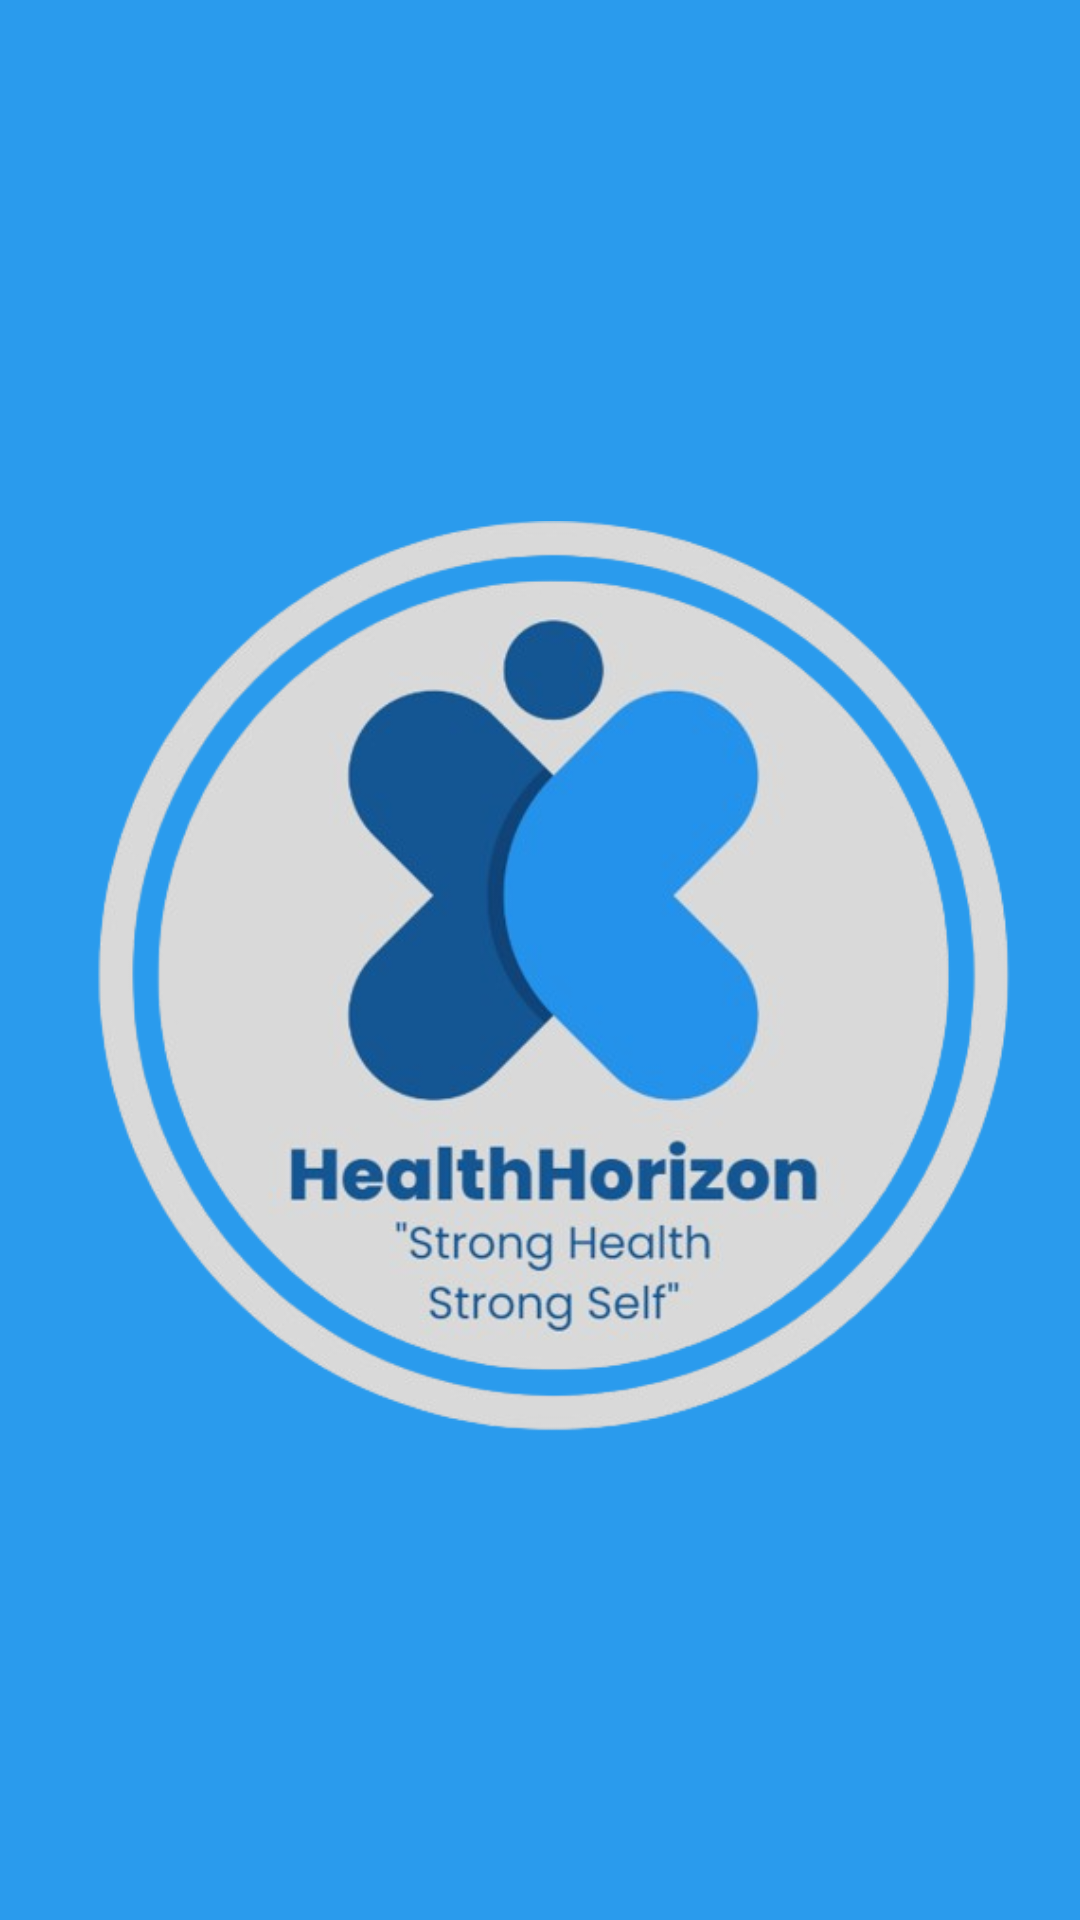

Write the Android layout XML for this screen, with the resource values it uses.
<!-- AndroidManifest.xml: application theme Theme.HealthHorizon -->
<!-- res/layout/activity_main.xml -->
<?xml version="1.0" encoding="utf-8"?>
<androidx.constraintlayout.widget.ConstraintLayout xmlns:android="http://schemas.android.com/apk/res/android"
    xmlns:app="http://schemas.android.com/apk/res-auto"
    xmlns:tools="http://schemas.android.com/tools"
    android:id="@+id/main"
    android:layout_width="match_parent"
    android:layout_height="match_parent"
    android:background="#2a9bed"
    tools:context=".MainActivity">

    <ImageView
        android:id="@+id/imageView"
        android:layout_width="337dp"
        android:layout_height="308dp"
        app:layout_constraintBottom_toBottomOf="parent"
        app:layout_constraintEnd_toEndOf="parent"
        app:layout_constraintStart_toStartOf="parent"
        app:layout_constraintTop_toTopOf="parent"
        app:layout_constraintVertical_bias="0.523"
        app:srcCompat="@drawable/logo" />

</androidx.constraintlayout.widget.ConstraintLayout>
<!-- resources referenced by this layout -->
<resources>
  <!-- drawable logo: png bitmap (drawable, 176541 bytes) -->
  <style name="Theme.HealthHorizon" parent="Base.Theme.HealthHorizon" />
  <style name="Base.Theme.HealthHorizon" parent="Theme.Material3.DayNight.NoActionBar">
          
          
      </style>
</resources>
